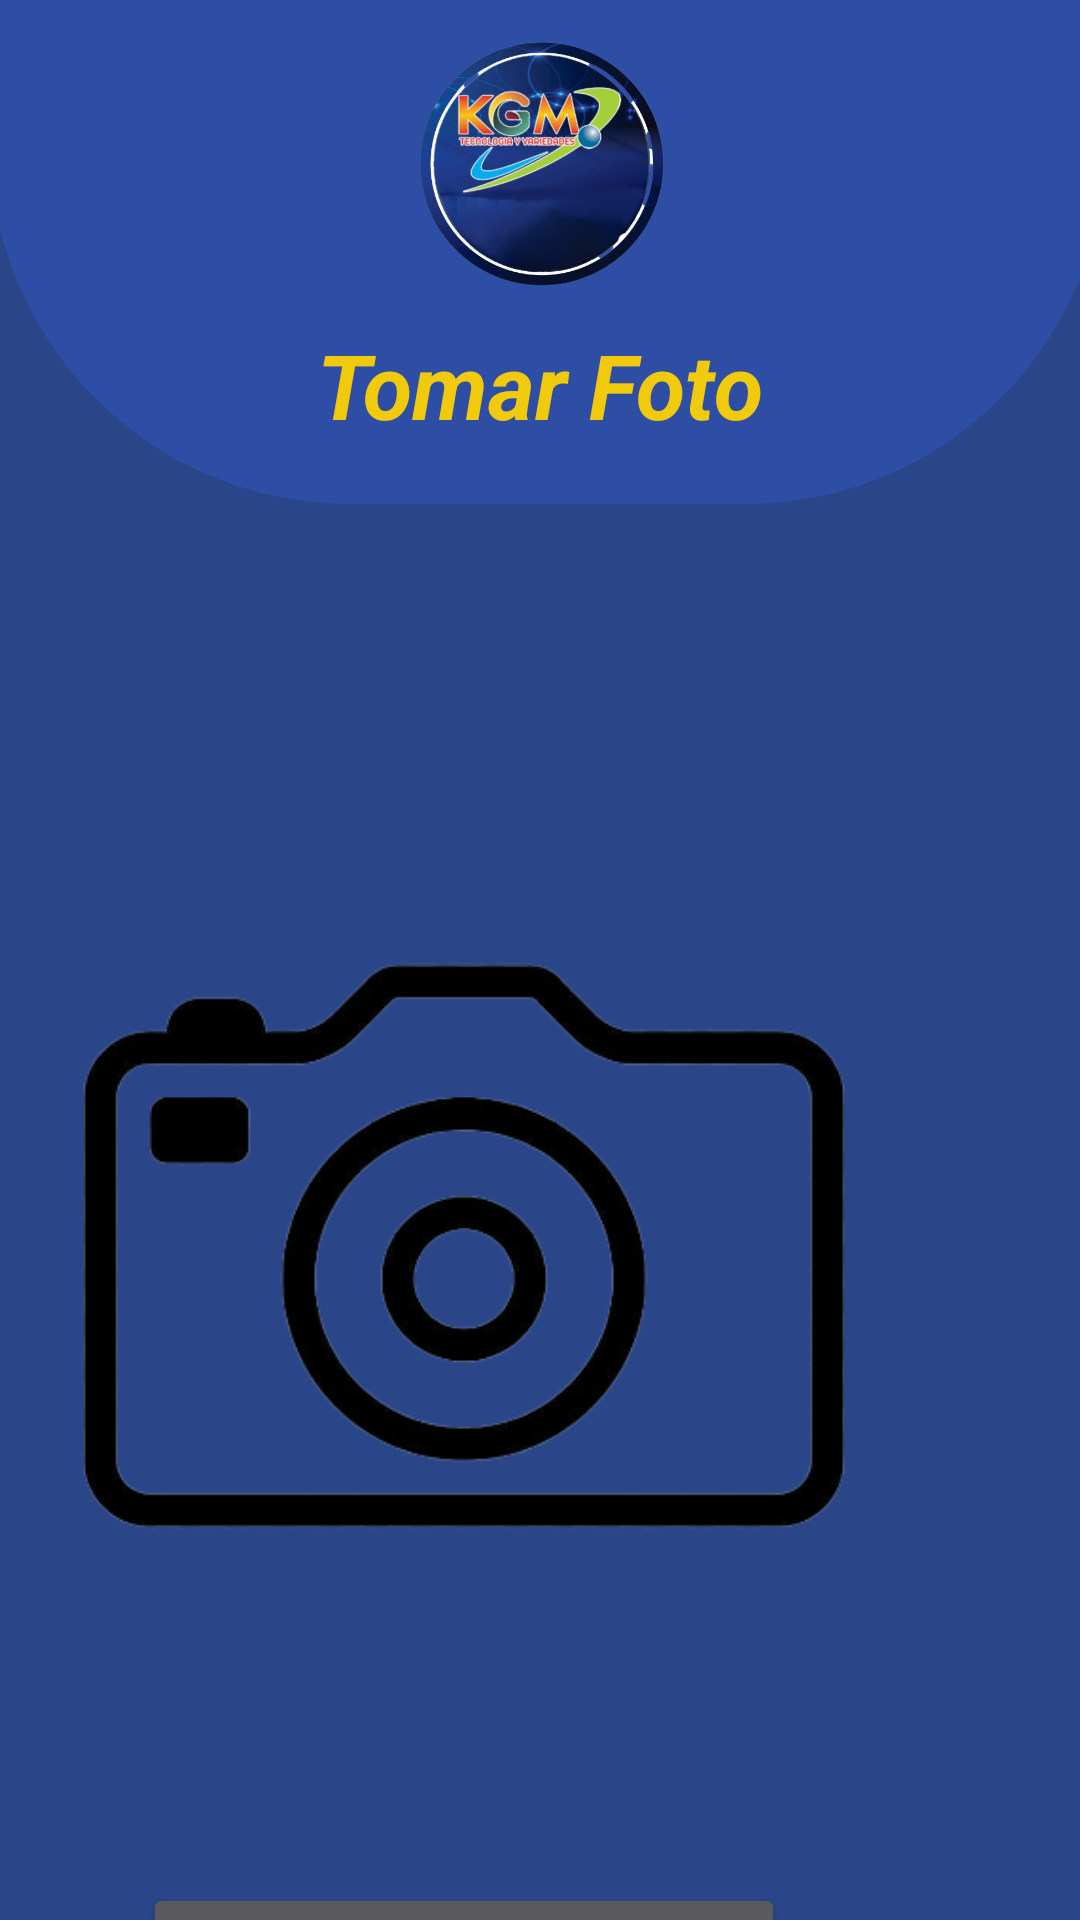

The Android layout XML behind this screen, and the referenced resources:
<!-- AndroidManifest.xml: application theme Theme.Kgm_tecnology -->
<!-- res/layout/viewcamara.xml -->
<?xml version="1.0" encoding="utf-8"?>
<androidx.constraintlayout.widget.ConstraintLayout xmlns:android="http://schemas.android.com/apk/res/android"
    xmlns:app="http://schemas.android.com/apk/res-auto"
    xmlns:tools="http://schemas.android.com/tools"
    android:layout_width="match_parent"
    android:layout_height="match_parent"
    android:background="#2A4689">

    <androidx.constraintlayout.widget.ConstraintLayout
        android:id="@+id/constraintLayout"
        android:layout_width="match_parent"
        android:layout_height="212dp"
        app:layout_constraintBottom_toBottomOf="parent"
        app:layout_constraintEnd_toEndOf="parent"
        app:layout_constraintHorizontal_bias="0.0"
        app:layout_constraintStart_toStartOf="parent"
        app:layout_constraintTop_toTopOf="parent"
        app:layout_constraintVertical_bias="0.0">

        <ImageView
            android:id="@+id/imv_blue"
            android:layout_width="372dp"
            android:layout_height="168dp"
            android:background="@drawable/btn_top_blue"
            android:backgroundTint="#2E4DA4"
            app:layout_constraintBottom_toBottomOf="parent"
            app:layout_constraintEnd_toEndOf="parent"
            app:layout_constraintHorizontal_bias="0.333"
            app:layout_constraintStart_toStartOf="parent"
            app:layout_constraintTop_toTopOf="parent"
            app:layout_constraintVertical_bias="0.0" />

        <ImageView
            android:id="@+id/img_logo"
            android:layout_width="125dp"
            android:layout_height="85dp"
            app:layout_constraintBottom_toBottomOf="parent"
            app:layout_constraintEnd_toEndOf="parent"
            app:layout_constraintStart_toStartOf="parent"
            app:layout_constraintTop_toTopOf="parent"
            app:layout_constraintVertical_bias="0.091"
            app:srcCompat="@drawable/logo_kgm" />

        <TextView
            android:id="@+id/idub"
            android:layout_width="245dp"
            android:layout_height="44dp"
            android:layout_marginTop="8dp"
            android:text="Tomar Foto"
            android:textAlignment="center"
            android:textColor="#f1cb0b"
            android:textSize="30sp"
            android:textStyle="bold|italic"
            app:layout_constraintBottom_toBottomOf="parent"
            app:layout_constraintEnd_toEndOf="parent"
            app:layout_constraintStart_toStartOf="parent"
            app:layout_constraintTop_toTopOf="parent"
            app:layout_constraintVertical_bias="0.626" />

    </androidx.constraintlayout.widget.ConstraintLayout>

    <LinearLayout
        android:layout_width="411dp"
        android:layout_height="518dp"
        android:gravity="center"
        android:orientation="vertical"
        app:layout_constraintBottom_toBottomOf="parent"
        app:layout_constraintEnd_toEndOf="parent"
        app:layout_constraintHorizontal_bias="1.0"
        app:layout_constraintStart_toStartOf="parent"
        app:layout_constraintTop_toBottomOf="@+id/constraintLayout"
        app:layout_constraintVertical_bias="0.0">

        <ImageView
            android:id="@+id/imageView3"
            android:layout_width="376dp"
            android:layout_height="332dp"
            android:layout_gravity="center"
            app:srcCompat="@drawable/camel" />

        <LinearLayout
            android:layout_width="match_parent"
            android:layout_height="111dp"
            android:layout_gravity="center"
            android:gravity="center"
            android:orientation="horizontal">

            <Button
                android:id="@+id/btncapture"
                android:layout_width="214dp"
                android:layout_height="wrap_content"
                android:layout_gravity="center"
                android:layout_marginTop="15dp"
                android:text="Capturar Foto" />
        </LinearLayout>
    </LinearLayout>

</androidx.constraintlayout.widget.ConstraintLayout>
<!-- resources referenced by this layout -->
<resources>
  <!-- drawable btn_top_blue (drawable) -->
  <?xml version="1.0" encoding="utf-8"?>
  <selector xmlns:android="http://schemas.android.com/apk/res/android">
  <item>
      <shape android:shape="rectangle">
          <corners android:bottomLeftRadius="120dp"
              android:bottomRightRadius="120dp"></corners>
          <solid android:color="#2E4DA4"></solid>
      </shape>
  </item>
  </selector>
  <!-- drawable camel: png bitmap (drawable, 46025 bytes) -->
  <!-- drawable logo_kgm: png bitmap (drawable, 260993 bytes) -->
  <style name="Theme.Kgm_tecnology" parent="Theme.MaterialComponents.NoActionBar">
          
          <item name="colorPrimary">@color/purple_500</item>
          <item name="colorPrimaryVariant">@color/purple_700</item>
          <item name="colorOnPrimary">@color/white</item>
          
          <item name="colorSecondary">@color/teal_200</item>
          <item name="colorSecondaryVariant">@color/teal_700</item>
          <item name="colorOnSecondary">@color/black</item>
          
          <item name="android:statusBarColor">?attr/colorPrimaryVariant</item>
          
      </style>
  <color name="purple_500">#EA4D27</color>
  <color name="purple_700">#FF3700B3</color>
  <color name="white">#FFFFFFFF</color>
  <color name="teal_200">#FF03DAC5</color>
  <color name="teal_700">#FF018786</color>
  <color name="black">#FF000000</color>
</resources>
